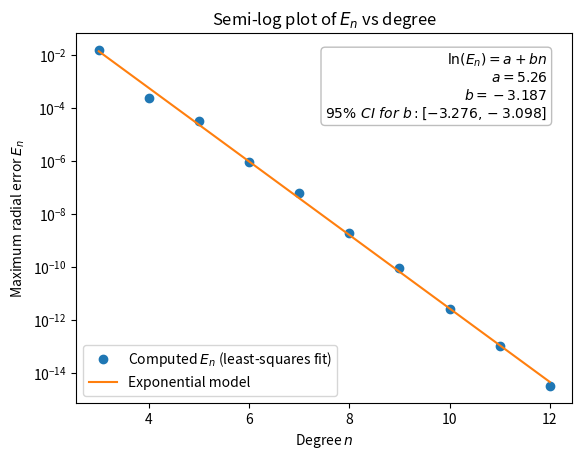
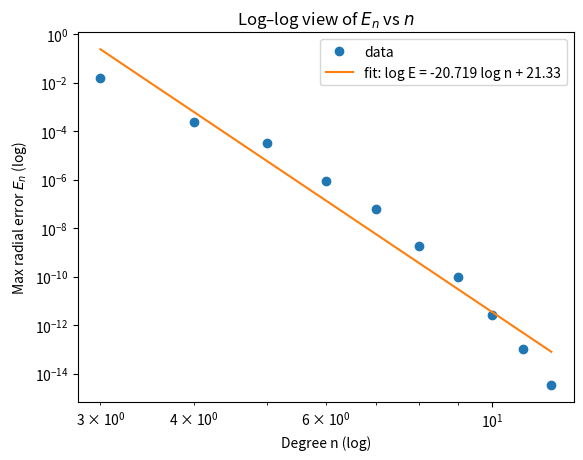
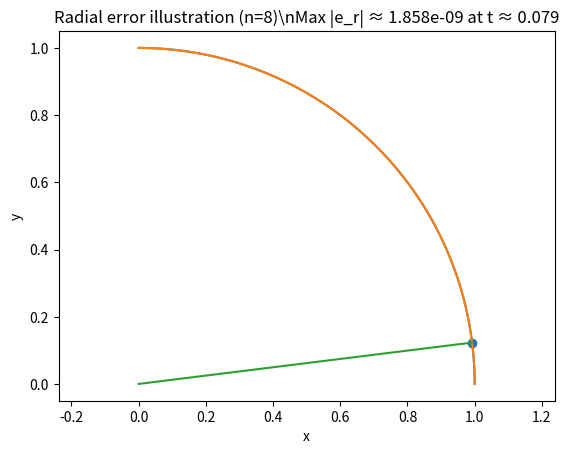
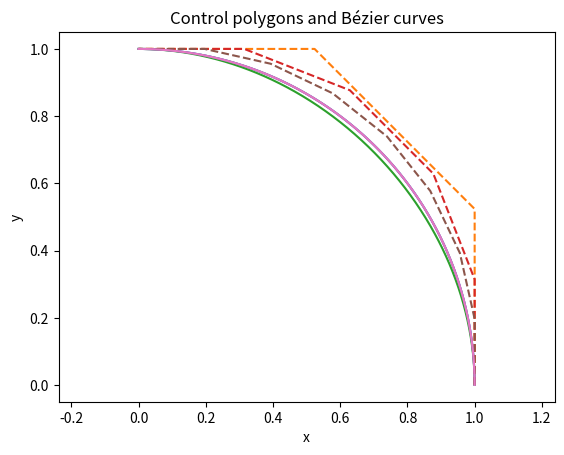
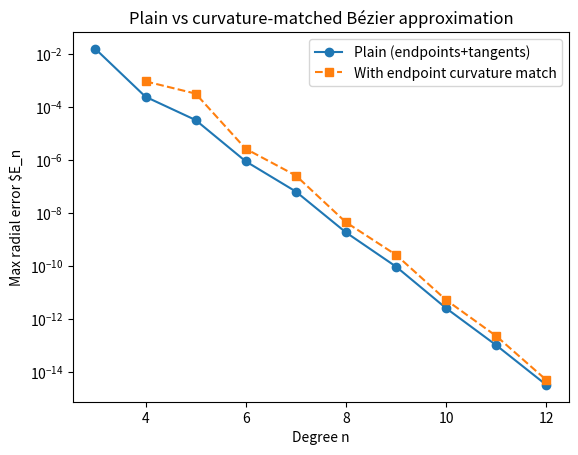

Write the Python code that produced these figures, in order.

import os, math
from dataclasses import dataclass
import numpy as np
import pandas as pd
import matplotlib.pyplot as plt

DEG_MIN, DEG_MAX = 3, 12
M_SAMPLES = 600
N_DENSE   = 4000
OUTDIR    = "outputs"
os.makedirs(OUTDIR, exist_ok=True)

def bernstein_basis(n, t):
    t = np.asarray(t)
    B = np.empty((t.size, n+1), dtype=float)
    for k in range(n+1):
        B[:, k] = math.comb(n, k) * (t**k) * ((1 - t)**(n - k))
    return B

def eval_curve_from_controls(n, xs, ys, t):
    B = bernstein_basis(n, t)
    x = B @ xs
    y = B @ ys
    r = np.sqrt(x*x + y*y)
    return x, y, r

def max_radial_error(n, xs, ys, t_dense):
    _, _, r = eval_curve_from_controls(n, xs, ys, t_dense)
    e = np.abs(r - 1.0)
    idx = int(np.argmax(e))
    return float(e[idx]), float(t_dense[idx]), float(r[idx]-1.0)

from dataclasses import dataclass
@dataclass
class FixedSpec:
    n: int
    P0: np.ndarray
    P1: np.ndarray
    Pn_1: np.ndarray
    Pn: np.ndarray
    P2: np.ndarray = None
    Pn_2: np.ndarray = None

def fixed_spec(n, curvature_match=False):
    P0 = np.array([1.0, 0.0])
    Pn = np.array([0.0, 1.0])
    P1 = np.array([1.0, math.pi/(2*n)])
    Pn_1 = np.array([math.pi/(2*n), 1.0])
    P2 = None; Pn_2 = None
    if curvature_match and n >= 4:
        rpp0 = np.array([-(math.pi**2)/4.0, 0.0])
        rpp1 = np.array([0.0, -(math.pi**2)/4.0])
        P2 = 2*P1 - P0 + rpp0/(n*(n-1))
        Pn_2 = rpp1/(n*(n-1)) - Pn + 2*Pn_1
    return FixedSpec(n, P0, P1, Pn_1, Pn, P2, Pn_2)

def build_linear_system(n, t_samples, curvature_match=False):
    B = bernstein_basis(n, t_samples)
    m = t_samples.size
    theta = (math.pi/2) * t_samples
    tx = np.cos(theta); ty = np.sin(theta)
    spec = fixed_spec(n, curvature_match)
    xs_fixed = np.zeros(n+1); ys_fixed = np.zeros(n+1)
    xs_fixed[0], ys_fixed[0] = spec.P0
    xs_fixed[1], ys_fixed[1] = spec.P1
    xs_fixed[n-1], ys_fixed[n-1] = spec.Pn_1
    xs_fixed[n], ys_fixed[n] = spec.Pn
    fixed_idx = {0,1,n-1,n}
    if curvature_match and (spec.P2 is not None):
        xs_fixed[2], ys_fixed[2] = spec.P2
        xs_fixed[n-2], ys_fixed[n-2] = spec.Pn_2
        fixed_idx.update({2, n-2})
    var_list = []
    for k in range(2, n-1):
        if k in fixed_idx or (n-k) in fixed_idx:
            continue
        if k > n-k:
            continue
        if k < n-k:
            var_list.append(('pair', k))
        else:
            var_list.append(('mid', k))
    num_vars = sum(2 if tag=='pair' else 1 for tag,_ in var_list)
    M = np.zeros((2*m, num_vars), dtype=float)
    rhs = np.zeros(2*m, dtype=float)
    known_x = B @ xs_fixed
    known_y = B @ ys_fixed
    rhs[:m] = tx - known_x
    rhs[m:] = ty - known_y
    col = 0
    for tag, k in var_list:
        if tag == 'pair':
            a_col = np.zeros(2*m); b_col = np.zeros(2*m)
            a_col[:m] = B[:, k];   b_col[:m] = B[:, n-k]
            a_col[m:] = B[:, n-k]; b_col[m:] = B[:, k]
            M[:, col] = a_col; col += 1
            M[:, col] = b_col; col += 1
        else:
            c_col = np.zeros(2*m)
            c_col[:m] = B[:, k]
            c_col[m:] = B[:, k]
            M[:, col] = c_col; col += 1
    return M, rhs, var_list, xs_fixed, ys_fixed

def solve_controls(n, t_samples, curvature_match=False):
    M, rhs, var_list, xs_fixed, ys_fixed = build_linear_system(n, t_samples, curvature_match)
    sol, *_ = np.linalg.lstsq(M, rhs, rcond=None)
    xs = xs_fixed.copy(); ys = ys_fixed.copy()
    si = 0
    for tag, k in var_list:
        if tag == 'pair':
            a = sol[si]; b = sol[si+1]; si += 2
            xs[k] = a; ys[k] = b
            xs[n-k] = b; ys[n-k] = a
        else:
            c = sol[si]; si += 1
            xs[k] = c; ys[k] = c
    return xs, ys

def main():
    t_samples = np.linspace(0, 1, M_SAMPLES)
    t_dense   = np.linspace(0, 1, N_DENSE)

    records_plain = []
    records_curv  = []
    examples = {}

    for n in range(DEG_MIN, DEG_MAX+1):
        xs, ys = solve_controls(n, t_samples, curvature_match=False)
        E, t_star, sgn = max_radial_error(n, xs, ys, t_dense)
        records_plain.append({"n": n, "E_n": E, "t_at_max": t_star, "signed_e": sgn})
        if n in (3,5,8):
            examples[n] = (xs, ys)

        if n >= 4:
            xs2, ys2 = solve_controls(n, t_samples, curvature_match=True)
            E2, t_star2, sgn2 = max_radial_error(n, xs2, ys2, t_dense)
            records_curv.append({"n": n, "E_n_curv": E2})

    df_plain = pd.DataFrame(records_plain)
    df_curv  = pd.DataFrame(records_curv)
    df = pd.merge(df_plain, df_curv, on="n", how="left")
    df["E_mm_R10"] = 10.0 * df["E_n"]

    csv_path = os.path.join(OUTDIR, "table1_E_n_results.csv")
    df.to_csv(csv_path, index=False)

    tex_path = os.path.join(OUTDIR, "table1_E_n_results.tex")
    lines = []
    lines.append("\\begin{tabular}{r r r r}\\toprule\n")
    lines.append("$n$ & $E_n$ & $t_{\\max}$ & $10\\,\\mathrm{mm}\\cdot E_n$ (mm) \\\\\\midrule\n")
    for _, row in df.sort_values("n").iterrows():
        lines.append(f"{int(row['n'])} & {row['E_n']:.3e} & {row['t_at_max']:.3f} & {row['E_mm_R10']:.3e} \\\\\n")
    lines.append("\\bottomrule\\end{tabular}\n")
    with open(tex_path, "w") as f:
        f.writelines(lines)

    # Semi-log decay plot (clean labels + readable fit box)
    n_vals = df_plain["n"].values.astype(float)
    E_vals = df_plain["E_n"].values.astype(float)

    A = np.vstack([n_vals, np.ones_like(n_vals)]).T
    beta, *_ = np.linalg.lstsq(A, np.log(E_vals), rcond=None)
    b = float(beta[0])   # slope
    a = float(beta[1])   # intercept

    # 95% CI for slope b (same math as before)
    yhat = A @ beta
    residuals = np.log(E_vals) - yhat
    sigma2 = (residuals**2).sum() / (len(E_vals) - A.shape[1])
    cov = sigma2 * np.linalg.inv(A.T @ A)
    se_b = math.sqrt(cov[0, 0])
    ci_low = b - 1.96 * se_b
    ci_high = b + 1.96 * se_b

    plt.figure()

    # Data + fit with human-readable legend labels
    plt.semilogy(n_vals, E_vals, 'o', label=r"Computed $E_n$ (least-squares fit)")

    n_fit = np.linspace(n_vals.min(), n_vals.max(), 200)
    E_fit = np.exp(a + b * n_fit)
    plt.semilogy(n_fit, E_fit, '-', label="Exponential model")

    plt.xlabel("Degree $n$")
    plt.ylabel(r"Maximum radial error $E_n$")
    plt.title(r"Semi-log plot of $E_n$ vs degree")

    # Put the detailed equation in a compact annotation box (NOT in the legend)
    fit_text = (
        r"$\ln(E_n)=a+bn$" "\n"
        rf"$a={a:.2f}$" "\n"
        rf"$b={b:.3f}$" "\n"
        rf"$95\%~CI~for~b:[{ci_low:.3f},{ci_high:.3f}]$"
    )
    plt.text(
    0.95, 0.95, fit_text,
    transform=plt.gca().transAxes,
    va="top", ha="right",
    bbox=dict(boxstyle="round", facecolor="white", alpha=0.85, edgecolor="0.7")
    )

    plt.legend()
    semi_path = os.path.join(OUTDIR, "semilog_En_vs_n.png")
    plt.savefig(semi_path, dpi=220, bbox_inches="tight")
    plt.close()


    # Log–log view
    plt.figure()
    plt.loglog(n_vals, E_vals, 'o', label="data")
    A2 = np.vstack([np.log(n_vals), np.ones_like(n_vals)]).T
    beta2, *_ = np.linalg.lstsq(A2, np.log(E_vals), rcond=None)
    alpha = beta2[0]; logC = beta2[1]
    n_fit2 = np.linspace(n_vals.min(), n_vals.max(), 200)
    E_fit2 = np.exp(logC) * (n_fit2**alpha)
    plt.loglog(n_fit2, E_fit2, label=f"fit: log E = {alpha:.3f} log n + {logC:.2f}")
    plt.xlabel("Degree n (log)")
    plt.ylabel("Max radial error $E_n$ (log)")
    plt.title("Log–log view of $E_n$ vs $n$")
    plt.legend()
    loglog_path = os.path.join(OUTDIR, "loglog_En_vs_n.png")
    plt.savefig(loglog_path, dpi=220, bbox_inches="tight")
    plt.close()

    # Radial error illustration for n=8
    n_ex = 8
    xs_ex, ys_ex = examples[n_ex]
    t_dense = np.linspace(0, 1, N_DENSE)
    x, y, r = eval_curve_from_controls(n_ex, xs_ex, ys_ex, t_dense)
    theta = (math.pi/2) * t_dense
    cx = np.cos(theta); cy = np.sin(theta)
    E_ex, t_star_ex, signed_ex = max_radial_error(n_ex, xs_ex, ys_ex, t_dense)
    j = int(round(t_star_ex*(len(t_dense)-1)))
    px, py = x[j], y[j]

    plt.figure()
    plt.plot(cx, cy, label="Quarter circle")
    plt.plot(x, y, label=f"Bézier (n={n_ex})")
    plt.scatter([px], [py])
    plt.plot([0, px], [0, py])
    plt.axis('equal')
    plt.xlabel("x"); plt.ylabel("y")
    plt.title(f"Radial error illustration (n={n_ex})\\nMax |e_r| ≈ {E_ex:.3e} at t ≈ {t_star_ex:.3f}")
    radial_fig = os.path.join(OUTDIR, "radial_error_n8.png")
    plt.savefig(radial_fig, dpi=220, bbox_inches="tight")
    plt.close()

    # Control polygons & curves for n=3,5,8
    plt.figure()
    theta_full = np.linspace(0, math.pi/2, 500)
    plt.plot(np.cos(theta_full), np.sin(theta_full), label="Quarter circle")
    for n_plot in (3,5,8):
        xs_p, ys_p = examples[n_plot]
        plt.plot(xs_p, ys_p, '--', label=f"Control polygon (n={n_plot})")
        t = np.linspace(0,1,800)
        x_p, y_p, _ = eval_curve_from_controls(n_plot, xs_p, ys_p, t)
        plt.plot(x_p, y_p, label=f"Bézier (n={n_plot})")
    plt.axis('equal')
    plt.xlabel("x"); plt.ylabel("y")
    plt.title("Control polygons and Bézier curves")
    polygons_fig = os.path.join(OUTDIR, "control_polygons.png")
    plt.savefig(polygons_fig, dpi=220, bbox_inches="tight")
    plt.close()

    # Plain vs curvature-matched comparison
    plt.figure()
    plt.semilogy(df["n"], df["E_n"], 'o-', label="Plain (endpoints+tangents)")
    plt.semilogy(df["n"], df["E_n_curv"], 's--', label="With endpoint curvature match")
    plt.xlabel("Degree n")
    plt.ylabel("Max radial error $E_n")
    plt.title("Plain vs curvature-matched Bézier approximation")
    plt.legend()
    compare_fig = os.path.join(OUTDIR, "compare_plain_vs_curv.png")
    plt.savefig(compare_fig, dpi=220, bbox_inches="tight")
    plt.close()

    print("Saved outputs in", OUTDIR)

if __name__ == "__main__":
    main()
